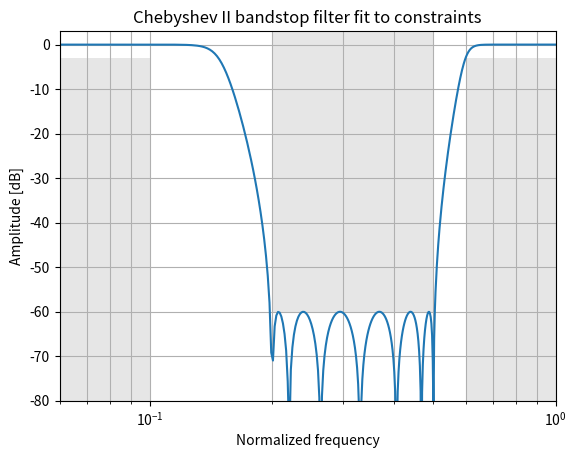

The matplotlib source for this figure:
from scipy import signal
import matplotlib.pyplot as plt
import numpy as np

N, Wn = signal.cheb2ord([0.1, 0.6], [0.2, 0.5], 3, 60)
b, a = signal.cheby2(N, 60, Wn, 'stop')
w, h = signal.freqz(b, a)
plt.semilogx(w / np.pi, 20 * np.log10(abs(h)))
plt.title('Chebyshev II bandstop filter fit to constraints')
plt.xlabel('Normalized frequency')
plt.ylabel('Amplitude [dB]')
plt.grid(which='both', axis='both')
plt.fill([.01, .1, .1, .01], [-3,  -3, -99, -99], '0.9', lw=0) # stop
plt.fill([.2,  .2, .5,  .5], [ 9, -60, -60,   9], '0.9', lw=0) # pass
plt.fill([.6,  .6,  2,   2], [-99, -3,  -3, -99], '0.9', lw=0) # stop
plt.axis([0.06, 1, -80, 3])
plt.show()